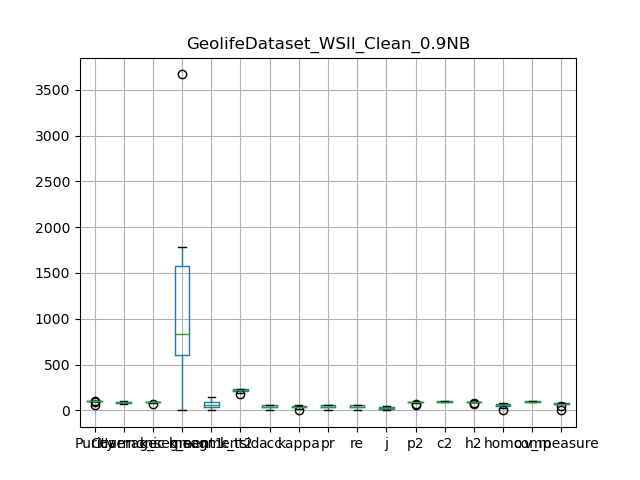

Data behind this chart, as committed beside it:
, Purity, Coverage, Harmonic mean, best parameters, k_segment1, k_segment2, k_tsid, acc, kappa, pr, re, j, p2, c2, h2, homo, comp, v_measure
0, 95.04, 98.99, 96.97, {'window_size': 7, 'majority_vote_degree…, 55, 10, 222, 19.74, 16.63, 19.74, 19.74, 10.95, 67.31, 99.39, 80.27, 27.82, 99.74, 43.51
1, 99.22, 91.28, 95.09, {'window_size': 7, 'majority_vote_degree…, 870, 62, 239, 41.87, 40.41, 41.87, 41.87, 26.48, 88.37, 95.55, 91.82, 59.02, 96.9, 73.36
2, 55.31, 100.0, 71.22, {'window_size': 7, 'majority_vote_degree…, 1, 1, 210, 4.853, 0.0, 4.853, 4.853, 2.487, 55.31, 100.0, 71.22, -1.6099541808557193e-14, 100.0, -3.219908361711439e-14
3, 99.23, 92.27, 95.62, {'window_size': 7, 'majority_vote_degree…, 721, 50, 228, 38.33, 36.63, 38.33, 38.33, 23.71, 87.71, 96.24, 91.78, 54.03, 97.37, 69.5
4, 99.25, 80.64, 88.98, {'window_size': 7, 'majority_vote_degree…, 1616, 100, 191, 60.45, 59.72, 60.45, 60.45, 43.32, 87.66, 90.12, 88.87, 76.47, 94.28, 84.44
5, 99.7, 73.25, 84.45, {'window_size': 7, 'majority_vote_degree…, 3668, 143, 228, 54.53, 54, 54.53, 54.53, 37.49, 91.87, 89.38, 90.61, 72.56, 92.3, 81.25
6, 99.51, 82.07, 89.95, {'window_size': 7, 'majority_vote_degree…, 1442, 78, 184, 54.81, 53.69, 54.81, 54.81, 37.75, 90.23, 91.02, 90.63, 68.68, 93.28, 79.11
7, 99.11, 91.38, 95.09, {'window_size': 7, 'majority_vote_degree…, 804, 61, 239, 41.79, 40.31, 41.79, 41.79, 26.41, 88.84, 95.51, 92.05, 59.02, 97.48, 73.52
8, 99.17, 94.16, 96.6, {'window_size': 7, 'majority_vote_degree…, 562, 37, 232, 32.62, 30.47, 32.62, 32.62, 19.49, 85.9, 97.63, 91.39, 48.26, 98.74, 64.83
9, 99.31, 82.93, 90.38, {'window_size': 7, 'majority_vote_degree…, 1784, 103, 225, 51.22, 50.35, 51.22, 51.22, 34.43, 87.44, 91.28, 89.32, 69.83, 94.25, 80.22
